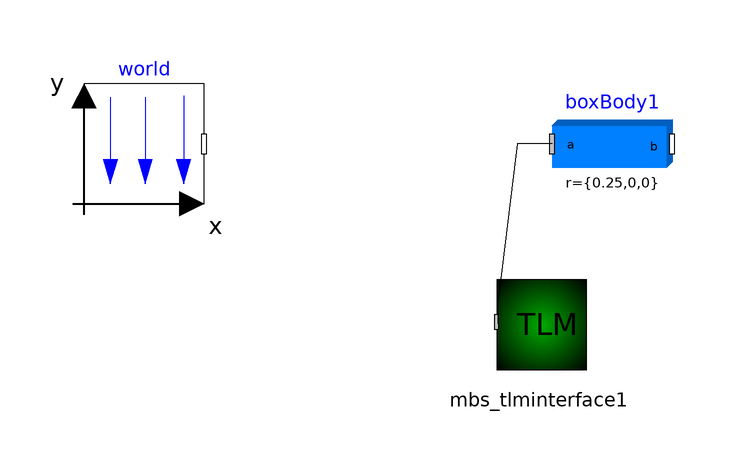

This picture is the connection diagram that the Modelica source below describes through its graphical annotations.

model pendulum3 "Simple double pendulum with two revolute joints and two bodies"
  inner Modelica.Mechanics.MultiBody.World world(enableAnimation = false, animateWorld = false, animateGravity = false) annotation(Placement(transformation(extent = {{-88,0},{-68,20}}, rotation = 0)));
  Modelica.Mechanics.MultiBody.Parts.BodyBox boxBody1(r = {0.25,0,0}, r_0(fixed = true, start = {0.0, 0, 0}), v_0(fixed = true), width = 0.06) annotation(Placement(transformation(extent = {{-10,0},{10,20}}, rotation = 0)));
  TLM.TLM_Interface_3D.TLMInterface3D mbs_tlminterface1 annotation(Placement(visible = true, transformation(origin = {-12.2244,-19.6393}, extent = {{-10,-10},{10,10}}, rotation = 0)));
equation
  connect(boxBody1.frame_a, mbs_tlminterface1.frame_a) annotation(
    Line(points = {{-10, 10}, {-15.8317, 10}, {-19.0235, -16.5362}, {-19.0235, -19.943}}));
  annotation(Icon(coordinateSystem(extent = {{-100,-100},{100,100}}, preserveAspectRatio = true, initialScale = 0.1, grid = {10,10}), graphics = {Rectangle(visible = true, origin = {-10.651,-8.377}, lineColor = {0,0,255}, fillColor = {128,128,128}, fillPattern = FillPattern.Solid, extent = {{-89.349,-91.623},{110.651,108.377}}, radius = 20),Text(visible = true, origin = {-15.021,-3.686}, textColor = {255,255,255}, extent = {{-81.612,-54.575},{111.654,66.091}}, textString = "EX")}), experiment(StopTime = 3), Documentation(info = "<html>
<p>
This example demonstrates that by using joint and body
elements animation is automatically available. Also the revolute
joints are animated. Note, that animation of every component
can be switched of by setting the first parameter <b>animation</b>
to <b>false</b> or by setting <b>enableAnimation</b> in the <b>world</b>
object to <b>false</b> to switch off animation of all components.
</p>

<table border=0 cellspacing=0 cellpadding=0><tr><td valign=\"top\">
<IMG src=\"modelica://Modelica/Resources/Images/Mechanics/MultiBody/Examples/Elementary/DoublePendulum.png\"
ALT=\"model Examples.Elementary.DoublePendulum\">
</td></tr></table>

</HTML>"));
end pendulum3;